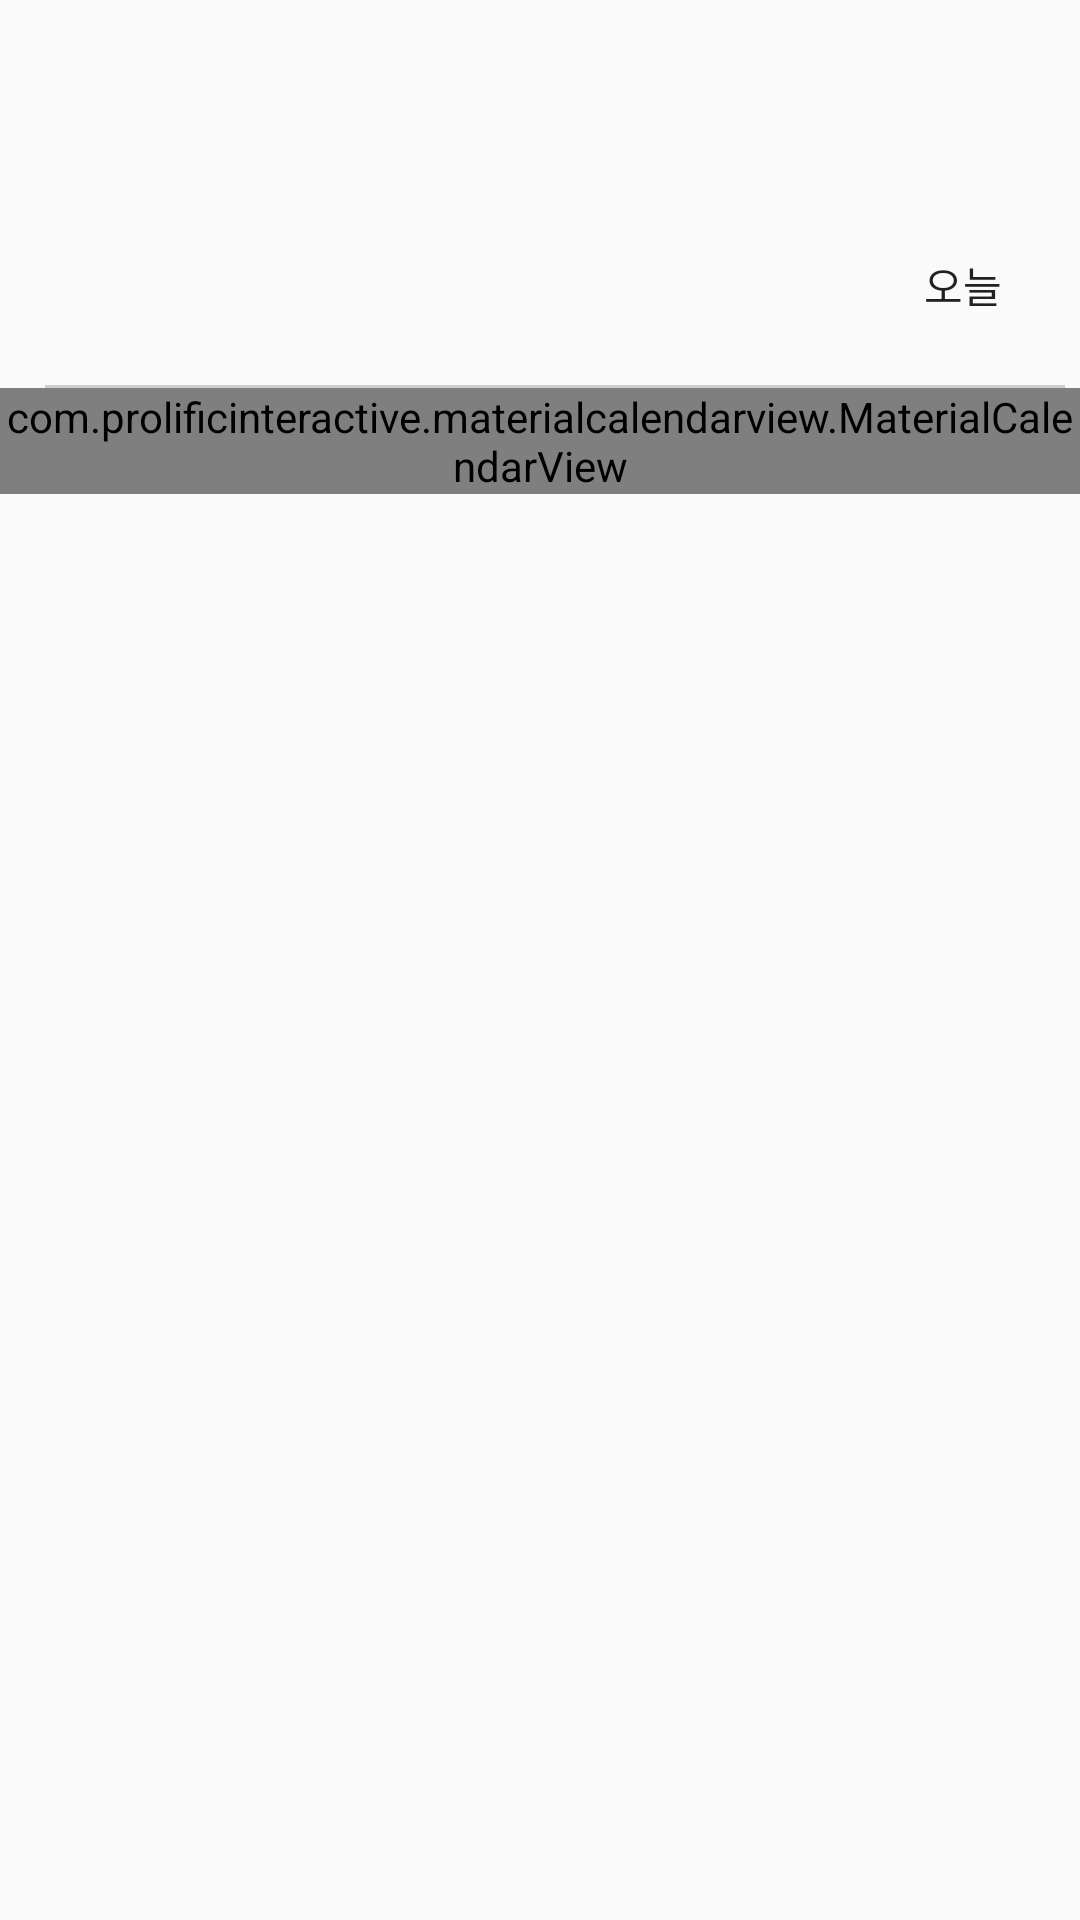

Android layout source for this screen:
<!-- AndroidManifest.xml: application theme Theme.AppCompat.Light.NoActionBar -->
<!-- res/layout/activity_calendar.xml -->
<?xml version="1.0" encoding="utf-8"?>
<RelativeLayout xmlns:android="http://schemas.android.com/apk/res/android"
    android:layout_width="match_parent"
    android:layout_height="match_parent"
    xmlns:app="http://schemas.android.com/apk/res-auto"
    android:orientation="vertical"
    >

        <TextView
            android:id="@+id/month"
            android:layout_width="wrap_content"
            android:layout_height="wrap_content"
            android:layout_marginLeft="15dp"
            android:layout_marginTop="70dp"
            android:textSize="36dp"
            android:textStyle="bold" />

        <TextView
            android:id="@+id/year"
            android:layout_width="wrap_content"
            android:layout_height="wrap_content"
            android:layout_alignBottom="@id/month"
            android:layout_toRightOf="@id/month"
            android:layout_marginLeft="8dp"
            android:layout_marginBottom="1dp"
            android:textSize="16dp"
            />
        
        <View
            android:layout_width="match_parent"
            android:layout_height="1dp"
            android:background="#cdcdcd"
            android:layout_below="@id/month"
            android:layout_alignLeft="@id/month"
            android:layout_marginTop="10dp"
            android:layout_marginRight="5dp"
            android:id="@+id/topbar_line"
            />

        <com.prolificinteractive.materialcalendarview.MaterialCalendarView xmlns:app="http://schemas.android.com/apk/res-auto"
            android:layout_below="@id/topbar_line"
            android:id="@+id/calendarView"
            android:layout_width="match_parent"
            android:layout_height="wrap_content"
            app:mcv_dateTextAppearance="@style/DayfontSize"
            app:mcv_weekDayLabels="@array/custom_weekdays"
            app:mcv_monthLabels="@array/custom_months"
            app:mcv_selectionColor="#a9dbf0cb"
            app:mcv_showOtherDates="defaults" />

        <ScrollView
            android:layout_width="match_parent"
            android:layout_height="150dp"
            android:layout_alignParentBottom="true"
            android:visibility="invisible"
            android:id="@+id/sv">

                <RelativeLayout
                    android:layout_width="match_parent"
                    android:layout_height="150dp"
                    android:orientation="vertical"
                    android:background="@drawable/border">

                        <TextView
                            android:layout_width="wrap_content"
                            android:layout_height="wrap_content"
                            android:layout_centerInParent="true"
                            android:id="@+id/no_data"
                            android:text="기록된 데이터가 없습니다."
                            android:textSize="20sp"
                            android:textColor="#000000"
                            />

                        <TextView
                            android:layout_width="wrap_content"
                            android:layout_height="wrap_content"
                            android:id="@+id/data"
                            android:layout_margin="8dp"
                            android:textSize="18sp"
                            android:textColor="#666666"/>

                </RelativeLayout>

        </ScrollView>

        <Button
            android:id="@+id/btn_add"
            android:layout_width="72sp"
            android:layout_height="72sp"
            android:layout_alignParentRight="true"
            android:layout_alignParentBottom="true"
            android:layout_marginRight="10dp"
            android:layout_marginBottom="2dp"
            android:background="@drawable/button" />

        <Button
            android:id="@+id/btn_today"
            android:layout_width="60dp"
            android:layout_height="50dp"
            android:layout_alignTop="@+id/month"
            android:layout_alignParentRight="true"
            android:layout_marginRight="9dp"
            android:text="오늘"
            android:background="#00000000" />

</RelativeLayout>
<!-- resources referenced by this layout -->
<resources>
  <string-array name="custom_months">
          <item>1월</item>
          <item>2월</item>
          <item>3월</item>
          <item>4월</item>
          <item>5월</item>
          <item>6월</item>
          <item>7월</item>
          <item>8월</item>
          <item>9월</item>
          <item>10월</item>
          <item>11월</item>
          <item>12월</item>
      </string-array>
  <array name="custom_weekdays">
          <item>일</item>
          <item>월</item>
          <item>화</item>
          <item>수</item>
          <item>목</item>
          <item>금</item>
          <item>토</item>
      </array>
  <!-- drawable border (drawable) -->
  <?xml version="1.0" encoding="utf-8"?>
  <layer-list xmlns:android="http://schemas.android.com/apk/res/android">
      <item>
          <shape android:shape="rectangle">
              <solid android:color="#d7d7d7" />
          </shape>
      </item>
  
      <item android:top="1dp">
          <shape android:shape="rectangle">
              <solid android:color="#ffffff" />
          </shape>
      </item>
  
  </layer-list>
  <!-- drawable button (drawable) -->
  <?xml version="1.0" encoding="utf-8"?>
  <selector xmlns:android="http://schemas.android.com/apk/res/android">
      <item android:drawable="@drawable/button_normal"
              android:state_pressed="false"/>
  
      <item android:drawable="@drawable/button_pressed"
          android:state_pressed="true"/>
  
  </selector>
  <style name="DayfontSize" parent="Theme.AppCompat.Light.DarkActionBar">
          
          <item name="android:textSize">15dp</item>
      </style>
  <!-- drawable button_pressed: png bitmap (drawable, 20931 bytes) -->
</resources>
